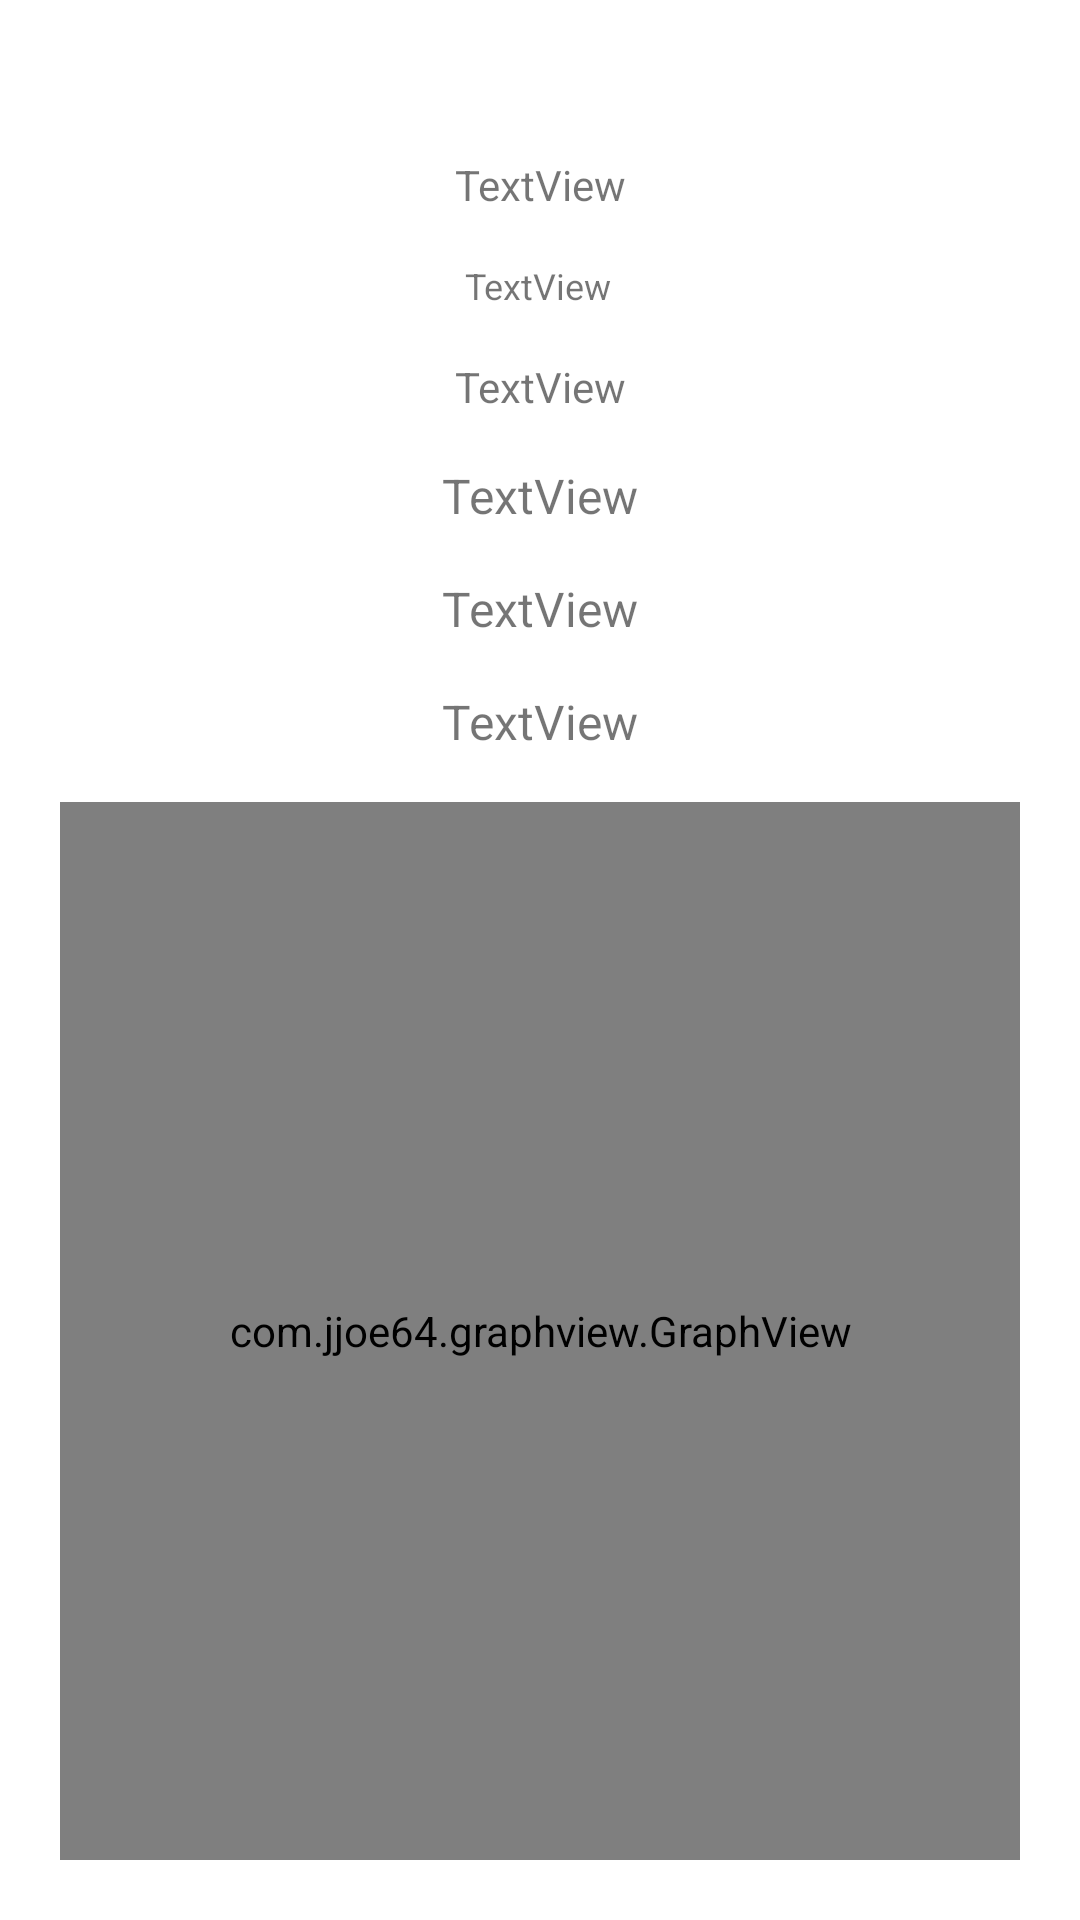

Layout XML and referenced resources for this Android screen:
<!-- AndroidManifest.xml: application theme Theme.SurfaceScannerPro -->
<!-- res/layout/activity_moving.xml -->
<?xml version="1.0" encoding="utf-8"?>
<androidx.constraintlayout.widget.ConstraintLayout xmlns:android="http://schemas.android.com/apk/res/android"
xmlns:app="http://schemas.android.com/apk/res-auto"
xmlns:tools="http://schemas.android.com/tools"
android:id="@+id/prog_ShakeMeter"
android:layout_width="match_parent"
android:layout_height="match_parent"
android:padding="20dp"
tools:context=".MovingActivity">

    <TextView
        android:id="@+id/txt_currentAccel"
        android:layout_width="wrap_content"
        android:layout_height="wrap_content"
        android:layout_marginTop="16dp"
        android:text="TextView"
        android:textSize="16sp"
        app:layout_constraintEnd_toEndOf="parent"
        app:layout_constraintStart_toStartOf="parent"
        app:layout_constraintTop_toBottomOf="@+id/txt_prevAccel" />

    <TextView
        android:id="@+id/txt_accel"
        android:layout_width="wrap_content"
        android:layout_height="wrap_content"
        android:layout_marginTop="16dp"
        android:text="TextView"
        android:textSize="16sp"
        app:layout_constraintEnd_toEndOf="parent"
        app:layout_constraintStart_toStartOf="parent"
        app:layout_constraintTop_toBottomOf="@+id/txt_currentGyro" />

    <TextView
        android:id="@+id/txt_prevAccel"
        android:layout_width="wrap_content"
        android:layout_height="wrap_content"
        android:layout_marginTop="16dp"
        android:text="TextView"
        android:textSize="16sp"
        app:layout_constraintEnd_toEndOf="parent"
        app:layout_constraintStart_toStartOf="parent"
        app:layout_constraintTop_toBottomOf="@+id/txt_accel" />

    <com.jjoe64.graphview.GraphView
        android:id="@+id/graph"
        android:layout_width="0dp"
        android:layout_height="0dp"
        android:layout_marginTop="16dp"
        app:layout_constraintBottom_toBottomOf="parent"
        app:layout_constraintEnd_toEndOf="parent"
        app:layout_constraintHorizontal_bias="1.0"
        app:layout_constraintStart_toStartOf="parent"
        app:layout_constraintTop_toBottomOf="@+id/txt_currentAccel" />

    <TextView
        android:id="@+id/txt_gyro"
        android:layout_width="wrap_content"
        android:layout_height="wrap_content"
        android:layout_marginTop="32dp"
        android:text="TextView"
        app:layout_constraintEnd_toEndOf="parent"
        app:layout_constraintHorizontal_bias="0.501"
        app:layout_constraintStart_toStartOf="parent"
        app:layout_constraintTop_toTopOf="parent" />

    <TextView
        android:id="@+id/txt_prevGyro"
        android:layout_width="wrap_content"
        android:layout_height="wrap_content"
        android:layout_marginTop="16dp"
        android:text="TextView"
        android:textSize="12sp"
        app:layout_constraintEnd_toEndOf="parent"
        app:layout_constraintHorizontal_bias="0.498"
        app:layout_constraintStart_toStartOf="parent"
        app:layout_constraintTop_toBottomOf="@+id/txt_gyro" />

    <TextView
        android:id="@+id/txt_currentGyro"
        android:layout_width="wrap_content"
        android:layout_height="wrap_content"
        android:layout_marginTop="16dp"
        android:text="TextView"
        app:layout_constraintEnd_toEndOf="parent"
        app:layout_constraintHorizontal_bias="0.501"
        app:layout_constraintStart_toStartOf="parent"
        app:layout_constraintTop_toBottomOf="@+id/txt_prevGyro" />


</androidx.constraintlayout.widget.ConstraintLayout>
<!-- resources referenced by this layout -->
<resources>
  <style name="Theme.SurfaceScannerPro" parent="Theme.MaterialComponents.DayNight.DarkActionBar">
          
          <item name="colorPrimary">@color/purple_500</item>
          <item name="colorPrimaryVariant">@color/purple_700</item>
          <item name="colorOnPrimary">@color/white</item>
          
          <item name="colorSecondary">@color/teal_200</item>
          <item name="colorSecondaryVariant">@color/teal_700</item>
          <item name="colorOnSecondary">@color/black</item>
          
          <item name="android:statusBarColor" tools:targetApi="l">?attr/colorPrimaryVariant</item>
          
      </style>
  <!-- not gathered from this repository: default colours our renderer supplied (Android Studio template values) -->
  <color name="purple_500">#FF6200EE</color>
  <color name="purple_700">#FF3700B3</color>
  <color name="teal_200">#FF03DAC5</color>
  <color name="teal_700">#FF018786</color>
  <color name="black">#FF000000</color>
  <color name="white">#FFFFFFFF</color>
</resources>
